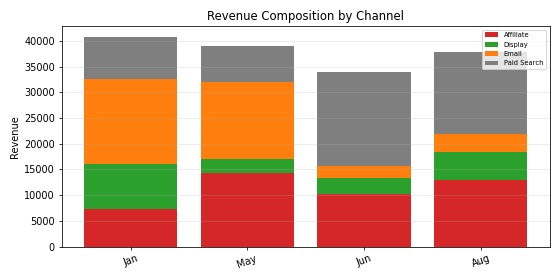

The data file committed next to this chart (first rows):
Period, Affiliate, Display, Email, Paid Search, Total
Jan, 7347, 8643, 16526, 8331, 40848
May, 14368, 2591, 15102, 6879, 38940
Jun, 10292, 3026, 2347, 18270, 33936
Aug, 13036, 5342, 3483, 15937, 37798
